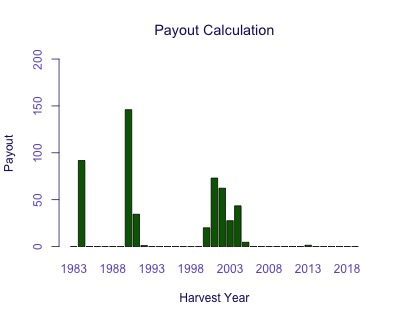

Values plotted in this chart, from the file beside it:
Harvest Year, Payout
1983, 0
1984, 91.76
1985, 0
1986, 0
1987, 0
1988, 0
1989, 0
1990, 146
1991, 34.48
1992, 1.059
1993, 0
1994, 0
1995, 0
1996, 0
1997, 0
1998, 0
1999, 0
2000, 20
2001, 73.05
2002, 62.22
2003, 27.57
2004, 43.43
2005, 4.563
2006, 0
2007, 0
2008, 0
2009, 0
2010, 0
2011, 0
2012, 0
2013, 1.397
2014, 0
2015, 0
2016, 0
2017, 0
2018, 0
2019, 0
